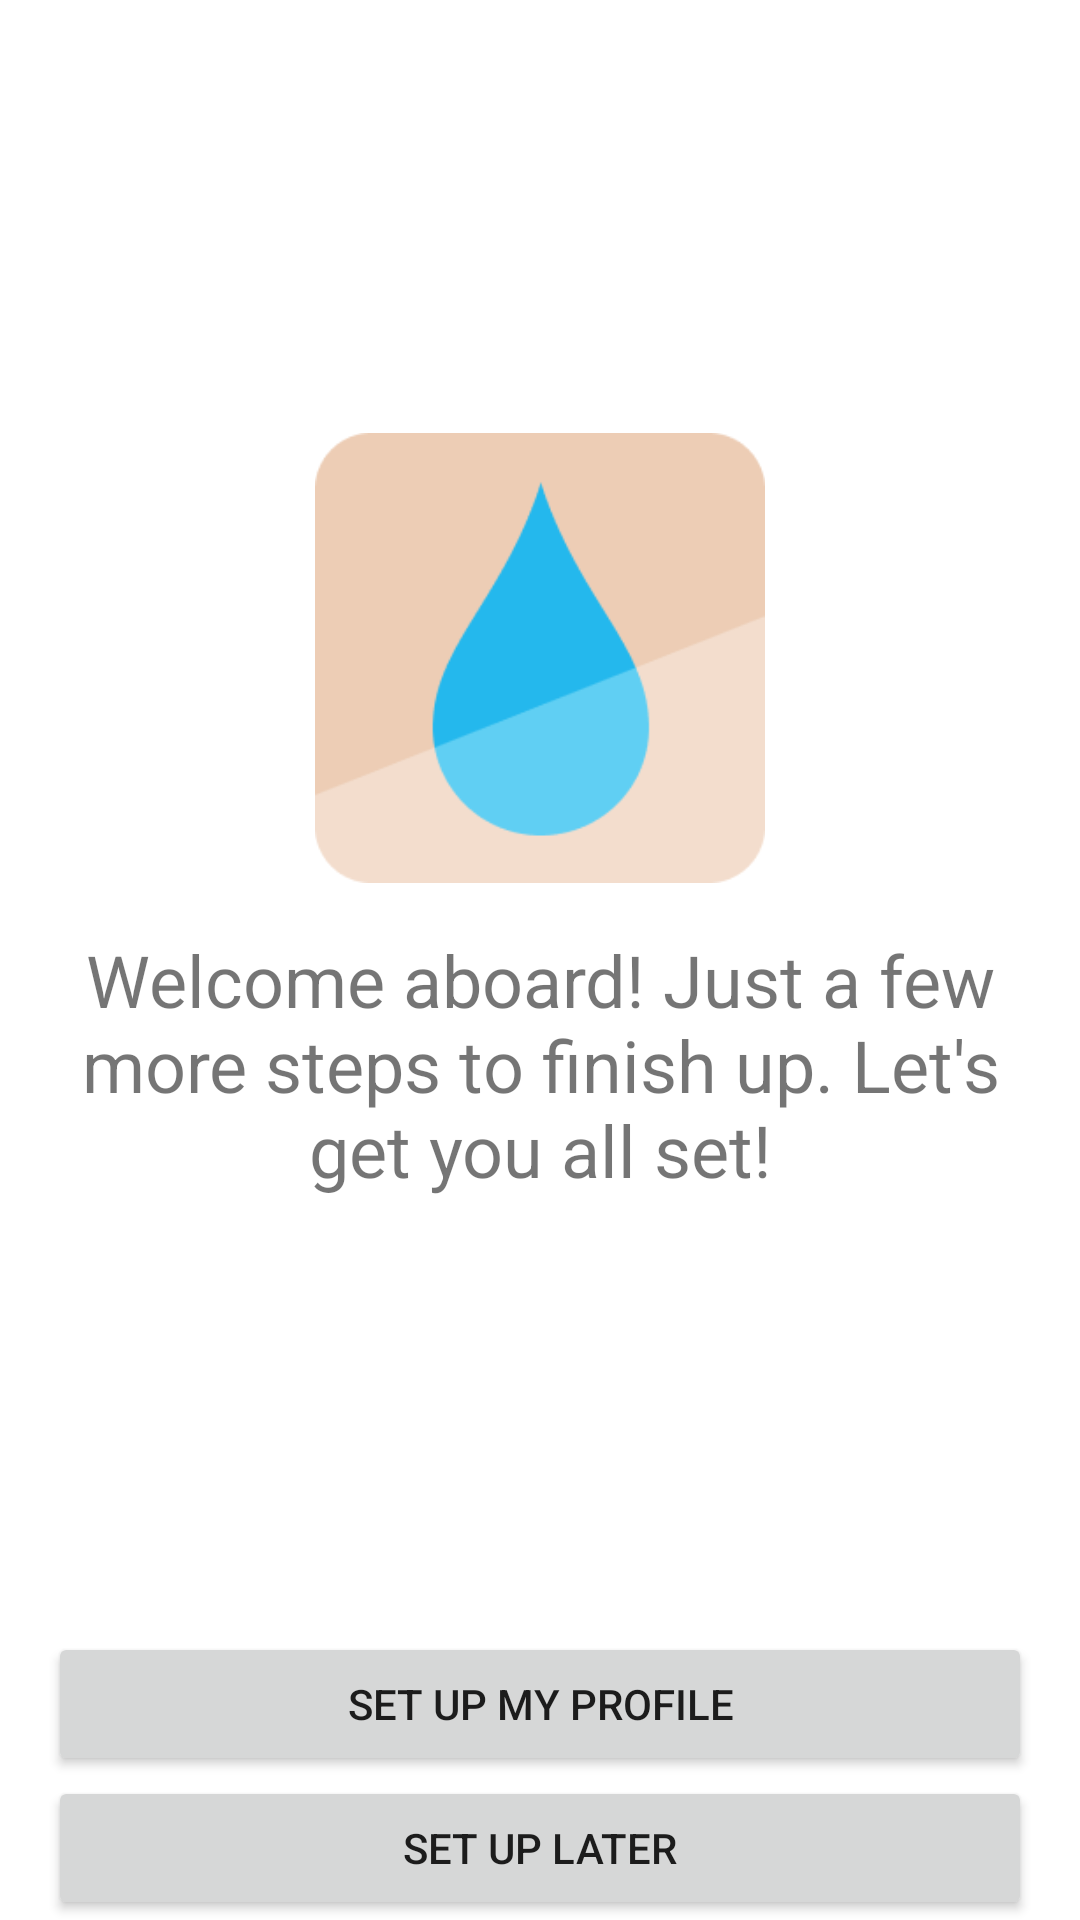

Reconstruct the res/layout file that produces this screen, plus the resources it refers to.
<!-- AndroidManifest.xml: application theme Theme.Splash -->
<!-- res/layout/fragment_setup_welcome.xml -->
<?xml version="1.0" encoding="utf-8"?>
<LinearLayout xmlns:android="http://schemas.android.com/apk/res/android"
    xmlns:app="http://schemas.android.com/apk/res-auto"
    xmlns:tools="http://schemas.android.com/tools"
    android:layout_width="match_parent"
    android:orientation="vertical"
    android:layout_height="match_parent"
    android:gravity="center"
    tools:context=".ui.onboarding.SetupWelcomeFragment">

    <View
        android:layout_width="match_parent"
        android:layout_height="0dp"
        android:layout_weight="1" /> 

    <ImageView
        android:layout_width="150dp"
        android:layout_height="150dp"
        android:src="@drawable/splash_logo" />

    <TextView
        android:layout_width="match_parent"
        android:layout_height="wrap_content"
        android:layout_marginStart="16dp"
        android:layout_marginEnd="16dp"
        android:textAllCaps="false"
        android:textSize="24dp"
        android:text="Welcome aboard! Just a few more steps to finish up. Let's get you all set!"
        android:gravity="center"
        android:paddingTop="16dp" />

    <View
        android:layout_width="match_parent"
        android:layout_height="0dp"
        android:layout_weight="1" />

    <Button
        android:id="@+id/setupBtn"
        android:layout_width="match_parent"
        android:layout_height="wrap_content"
        android:layout_marginStart="16dp"
        android:layout_marginEnd="16dp"
        android:text="Set Up My Profile" />

    <Button
        android:id="@+id/skipBtn"
        android:layout_width="match_parent"
        android:layout_height="wrap_content"
        android:layout_marginStart="16dp"
        android:layout_marginEnd="16dp"
        android:theme="@style/Button.Secondary"
        android:text="Set Up Later" />

</LinearLayout>
<!-- resources referenced by this layout -->
<resources>
  <!-- drawable splash_logo: png bitmap (drawable, 4937 bytes) -->
  <style name="Button.Secondary" parent="Theme.MaterialComponents.DayNight.DarkActionBar">
          
          <item name="colorPrimary">@color/white</item>
          <item name="colorOnPrimary">@color/primary</item>
      </style>
  <style name="Theme.Splash" parent="Theme.MaterialComponents.DayNight.DarkActionBar">
          
          <item name="colorPrimary">@color/primary</item>
          <item name="colorPrimaryVariant">@color/secondary</item>
          <item name="colorOnPrimary">@color/white</item>
          
          <item name="colorSecondary">@color/teal_200</item>
          <item name="colorSecondaryVariant">@color/teal_700</item>
          <item name="colorOnSecondary">@color/black</item>
          
          <item name="android:statusBarColor">?attr/colorPrimaryVariant</item>
          
      </style>
  <color name="white">#FFFFFFFF</color>
  <color name="primary">#D99663</color>
  <color name="secondary">#946644</color>
  <color name="teal_200">#FF03DAC5</color>
  <color name="teal_700">#FF018786</color>
  <color name="black">#FF000000</color>
</resources>
